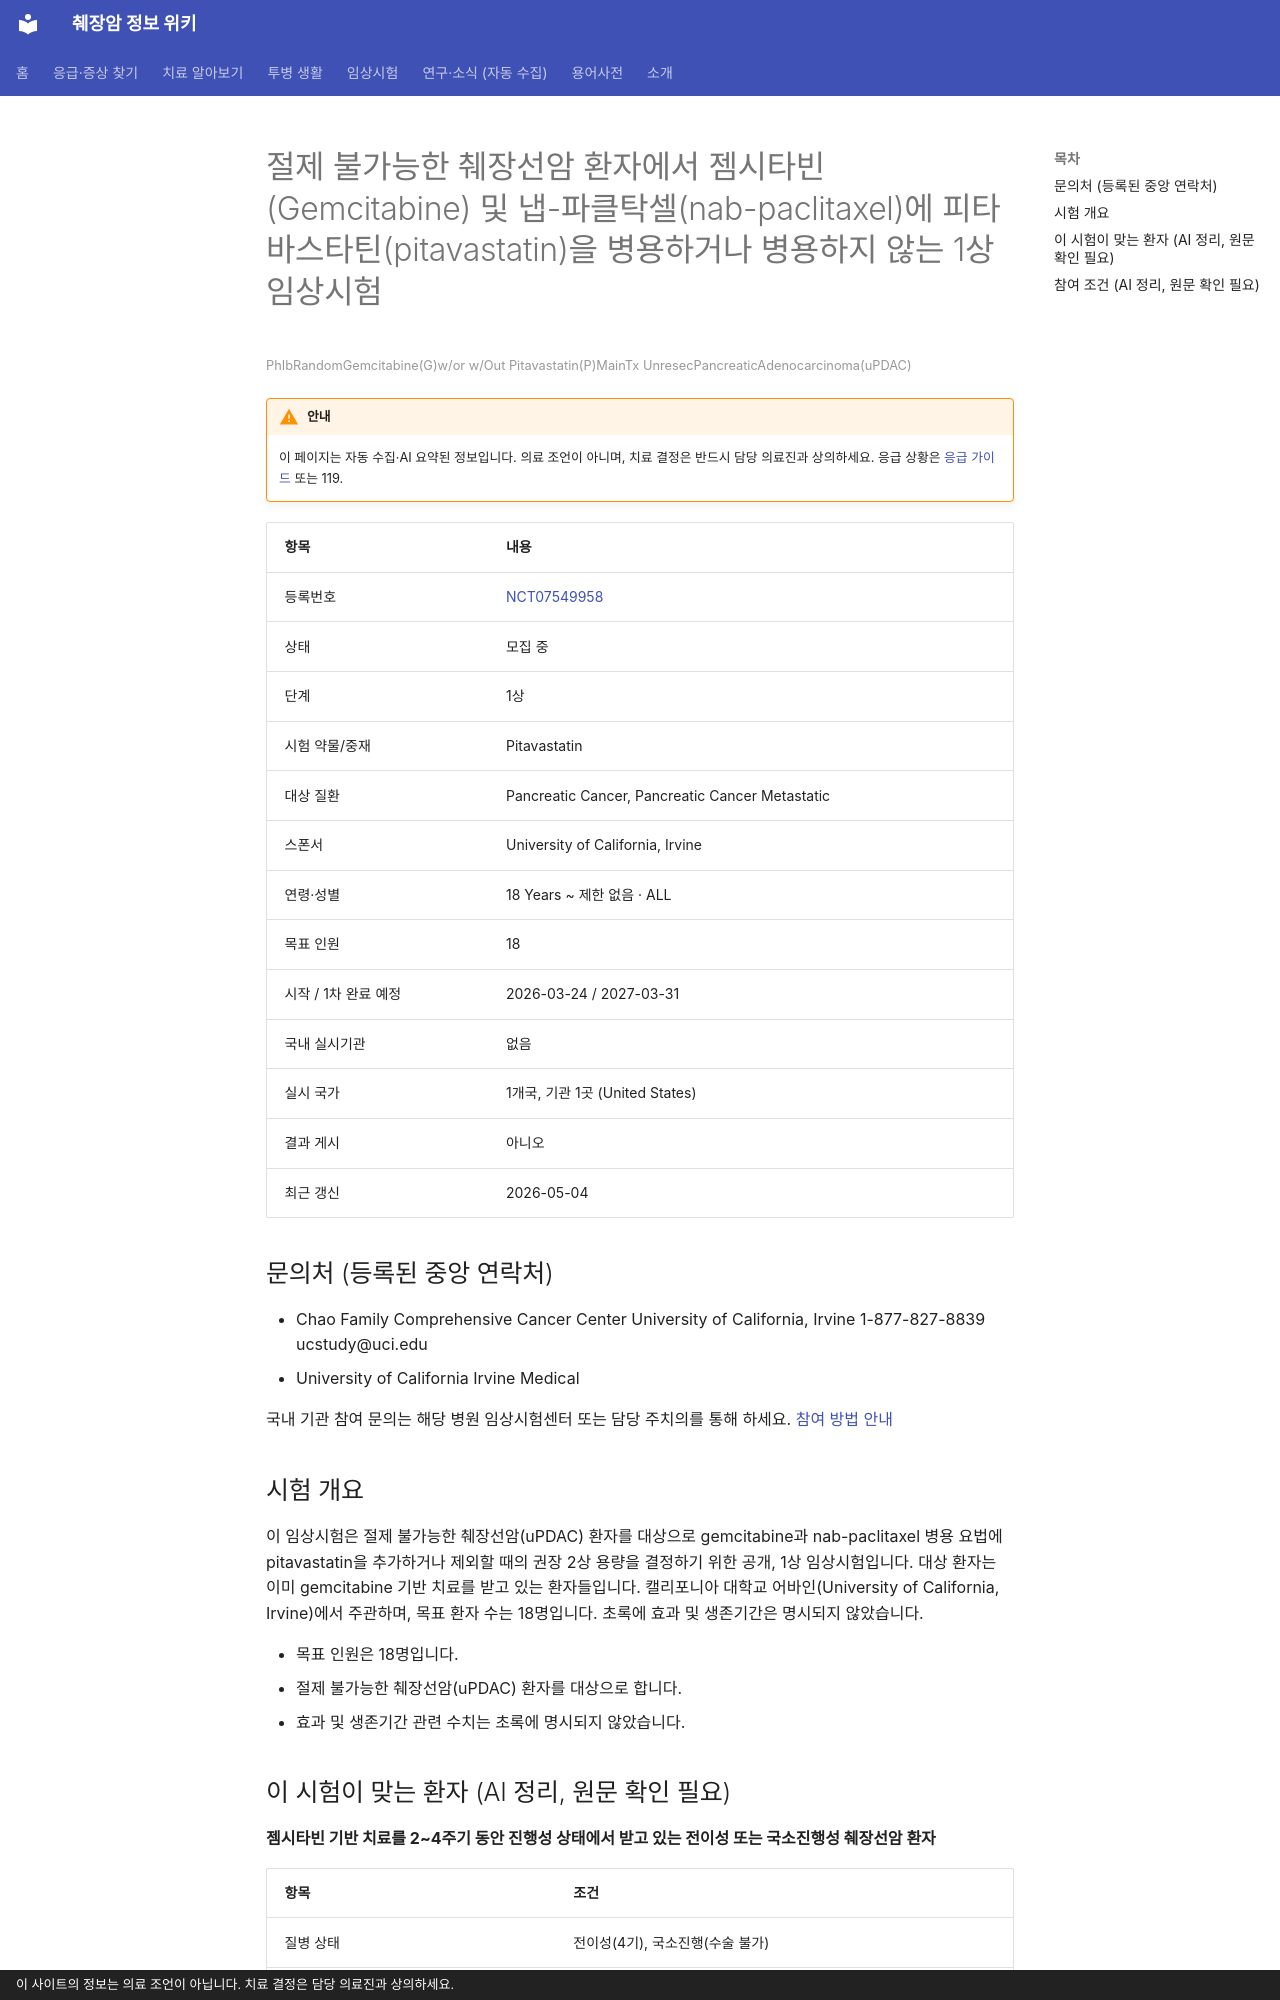

repository: hizorro88-rgb/papersearcher · page: _generated/trials/NCT07549958/index.html · generator: mkdocs · copyright: 이 사이트의 정보는 의료 조언이 아닙니다. 치료 결정은 담당 의료진과 상의하세요.

---
title: "NCT07549958 절제 불가능한 췌장선암 환자에서 젬시타빈(Gemcitabine) 및 냅-파클탁셀(nab-paclitaxel…"
description: "1상 · 모집 중"
comments: true
search:
  boost: 0.4
---

# 절제 불가능한 췌장선암 환자에서 젬시타빈(Gemcitabine) 및 냅-파클탁셀(nab-paclitaxel)에 피타바스타틴(pitavastatin)을 병용하거나 병용하지 않는 1상 임상시험

<small>PhIbRandomGemcitabine(G)w/or w/Out Pitavastatin(P)MainTx UnresecPancreaticAdenocarcinoma(uPDAC)</small>

!!! warning "안내"
    이 페이지는 자동 수집·AI 요약된 정보입니다. 의료 조언이 아니며, 치료 결정은 반드시 담당 의료진과 상의하세요. 응급 상황은 [응급 가이드](../../guides/emergency/index.md) 또는 119.

| 항목 | 내용 |
|---|---|
| 등록번호 | [NCT07549958](https://clinicaltrials.gov/study/NCT07549958) |
| 상태 | 모집 중 |
| 단계 | 1상 |
| 시험 약물/중재 | Pitavastatin |
| 대상 질환 | Pancreatic Cancer, Pancreatic Cancer Metastatic |
| 스폰서 | University of California, Irvine |
| 연령·성별 | 18 Years ~ 제한 없음 · ALL |
| 목표 인원 | 18 |
| 시작 / 1차 완료 예정 | 2026-03-24 / 2027-03-31 |
| 국내 실시기관 | 없음 |
| 실시 국가 | 1개국, 기관 1곳 (United States) |
| 결과 게시 | 아니오 |
| 최근 갱신 | 2026-05-04 |

## 문의처 (등록된 중앙 연락처)

- Chao Family Comprehensive Cancer Center University of California, Irvine 1-877-827-8839 ucstudy@uci.edu
- University of California Irvine Medical 

국내 기관 참여 문의는 해당 병원 임상시험센터 또는 담당 주치의를 통해 하세요. [참여 방법 안내](../../guides/trials/how-to-apply.md)

## 시험 개요

이 임상시험은 절제 불가능한 췌장선암(uPDAC) 환자를 대상으로 gemcitabine과 nab-paclitaxel 병용 요법에 pitavastatin을 추가하거나 제외할 때의 권장 2상 용량을 결정하기 위한 공개, 1상 임상시험입니다. 대상 환자는 이미 gemcitabine 기반 치료를 받고 있는 환자들입니다. 캘리포니아 대학교 어바인(University of California, Irvine)에서 주관하며, 목표 환자 수는 18명입니다. 초록에 효과 및 생존기간은 명시되지 않았습니다.

- 목표 인원은 18명입니다.
- 절제 불가능한 췌장선암(uPDAC) 환자를 대상으로 합니다.
- 효과 및 생존기간 관련 수치는 초록에 명시되지 않았습니다.

## 이 시험이 맞는 환자 (AI 정리, 원문 확인 필요)

**젬시타빈 기반 치료를 2~4주기 동안 진행성 상태에서 받고 있는 전이성 또는 국소진행성 췌장선암 환자**

| 항목 | 조건 |
|---|---|
| 질병 상태 | 전이성(4기), 국소진행(수술 불가) |
| 이전 항암 치료 | 이전 항암 0~2가지 받은 분 |
| 받았어야 하는 치료 | 젬시타빈 |
| ECOG 수행능력 | 2 이하 |
| 측정 가능 병변 | 필요 |

주요 제외 기준: 최근 4주 이내 대수술 · 최근 3년 이내 다른 암 병력 · 스타틴 계열 약물 복용 중인 경우 · 조절되지 않는 활동성 감염 · 활성 상태의 중추신경계 전이

내 상황에 맞는지 한 번에 보려면 [맞춤 임상시험 찾기](../../guides/trials/finder.md).
